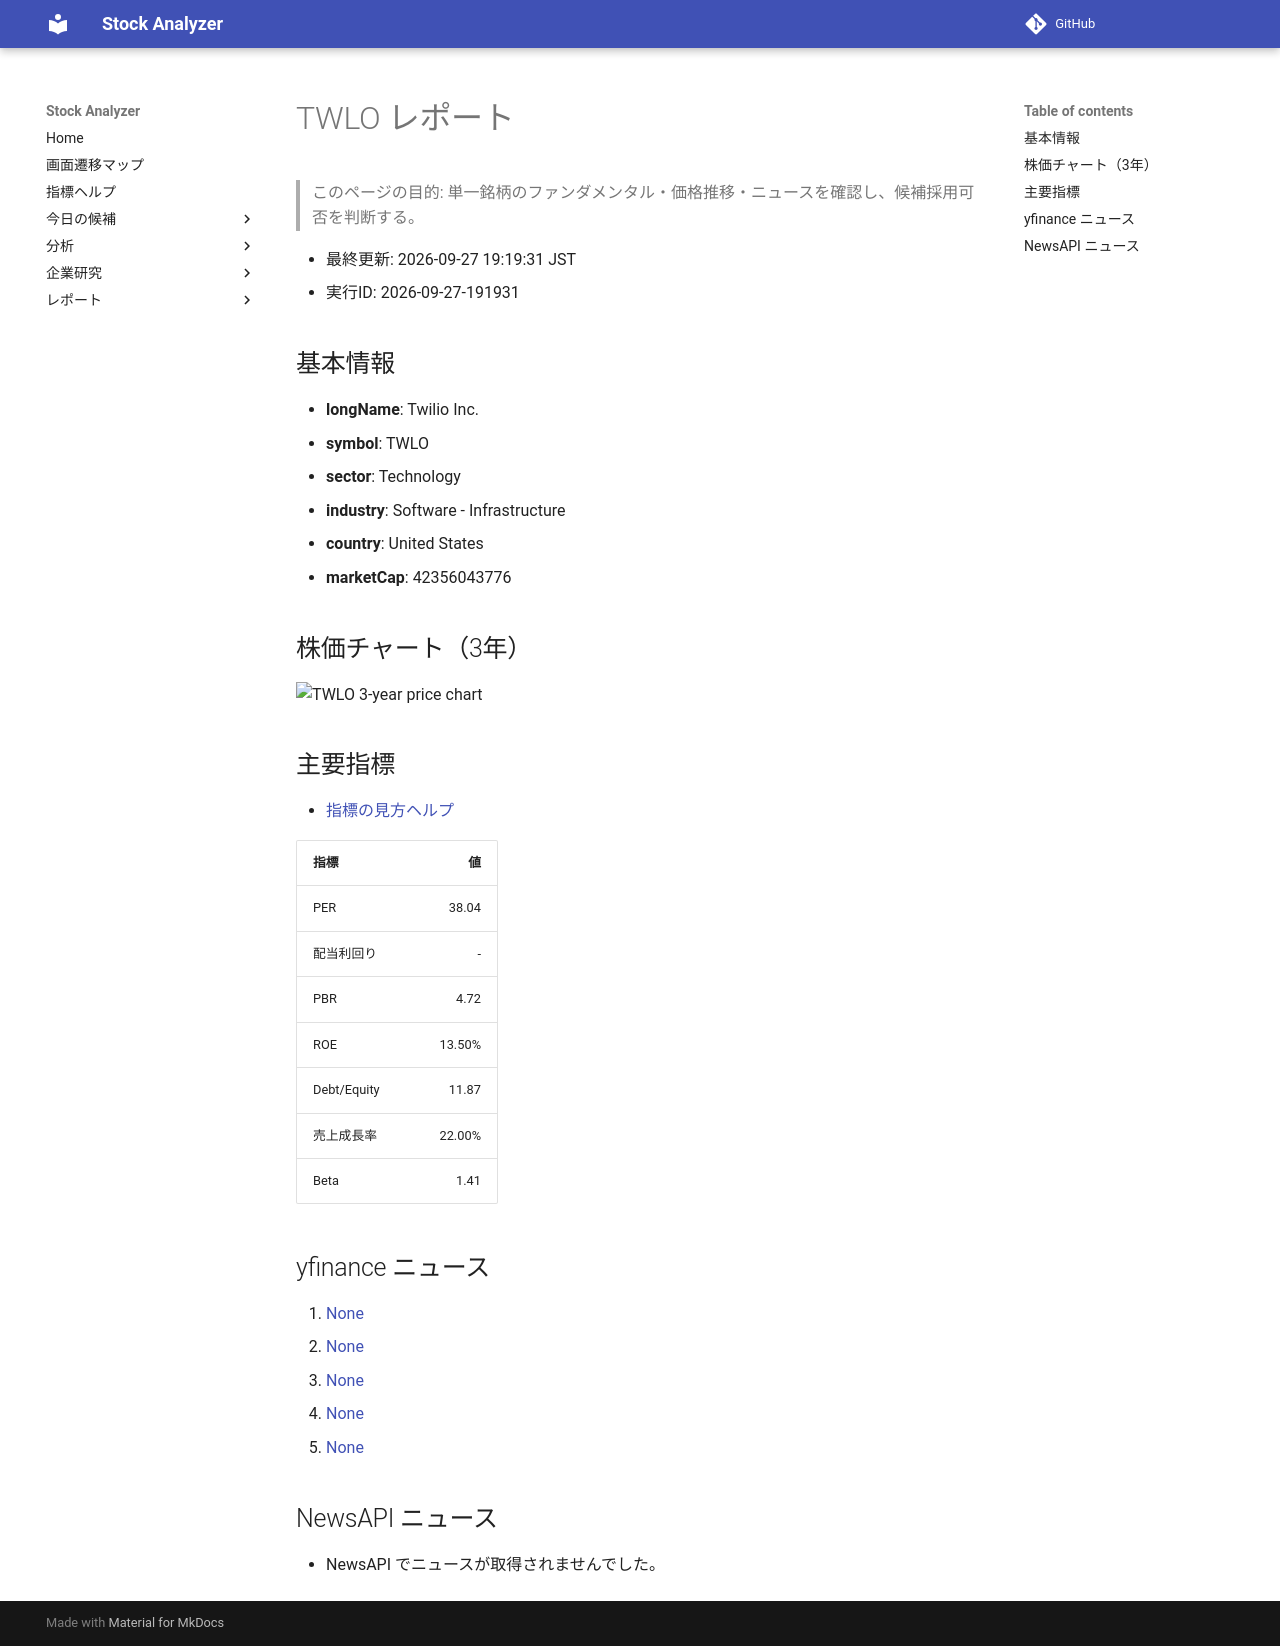

repository: Yumi-note/Making-APP · page: reports/2026-09-27/191931/TWLO/index.html · generator: mkdocs

# TWLO レポート

> このページの目的: 単一銘柄のファンダメンタル・価格推移・ニュースを確認し、候補採用可否を判断する。

- 最終更新: 2026-09-27 19:19:31 JST
- 実行ID: 2026-09-27-191931

## 基本情報

- **longName**: Twilio Inc.
- **symbol**: TWLO
- **sector**: Technology
- **industry**: Software - Infrastructure
- **country**: United States
- **marketCap**: 42356043776

## 株価チャート（3年）

![TWLO 3-year price chart](TWLO_3y.png)

## 主要指標

- [指標の見方ヘルプ](../../../../indicators.md)

| 指標 | 値 |
|---|---:|
| PER | 38.04 |
| 配当利回り | - |
| PBR | 4.72 |
| ROE | 13.50% |
| Debt/Equity | 11.87 |
| 売上成長率 | 22.00% |
| Beta | 1.41 |

## yfinance ニュース

1. [None](None)
2. [None](None)
3. [None](None)
4. [None](None)
5. [None](None)

## NewsAPI ニュース

- NewsAPI でニュースが取得されませんでした。
